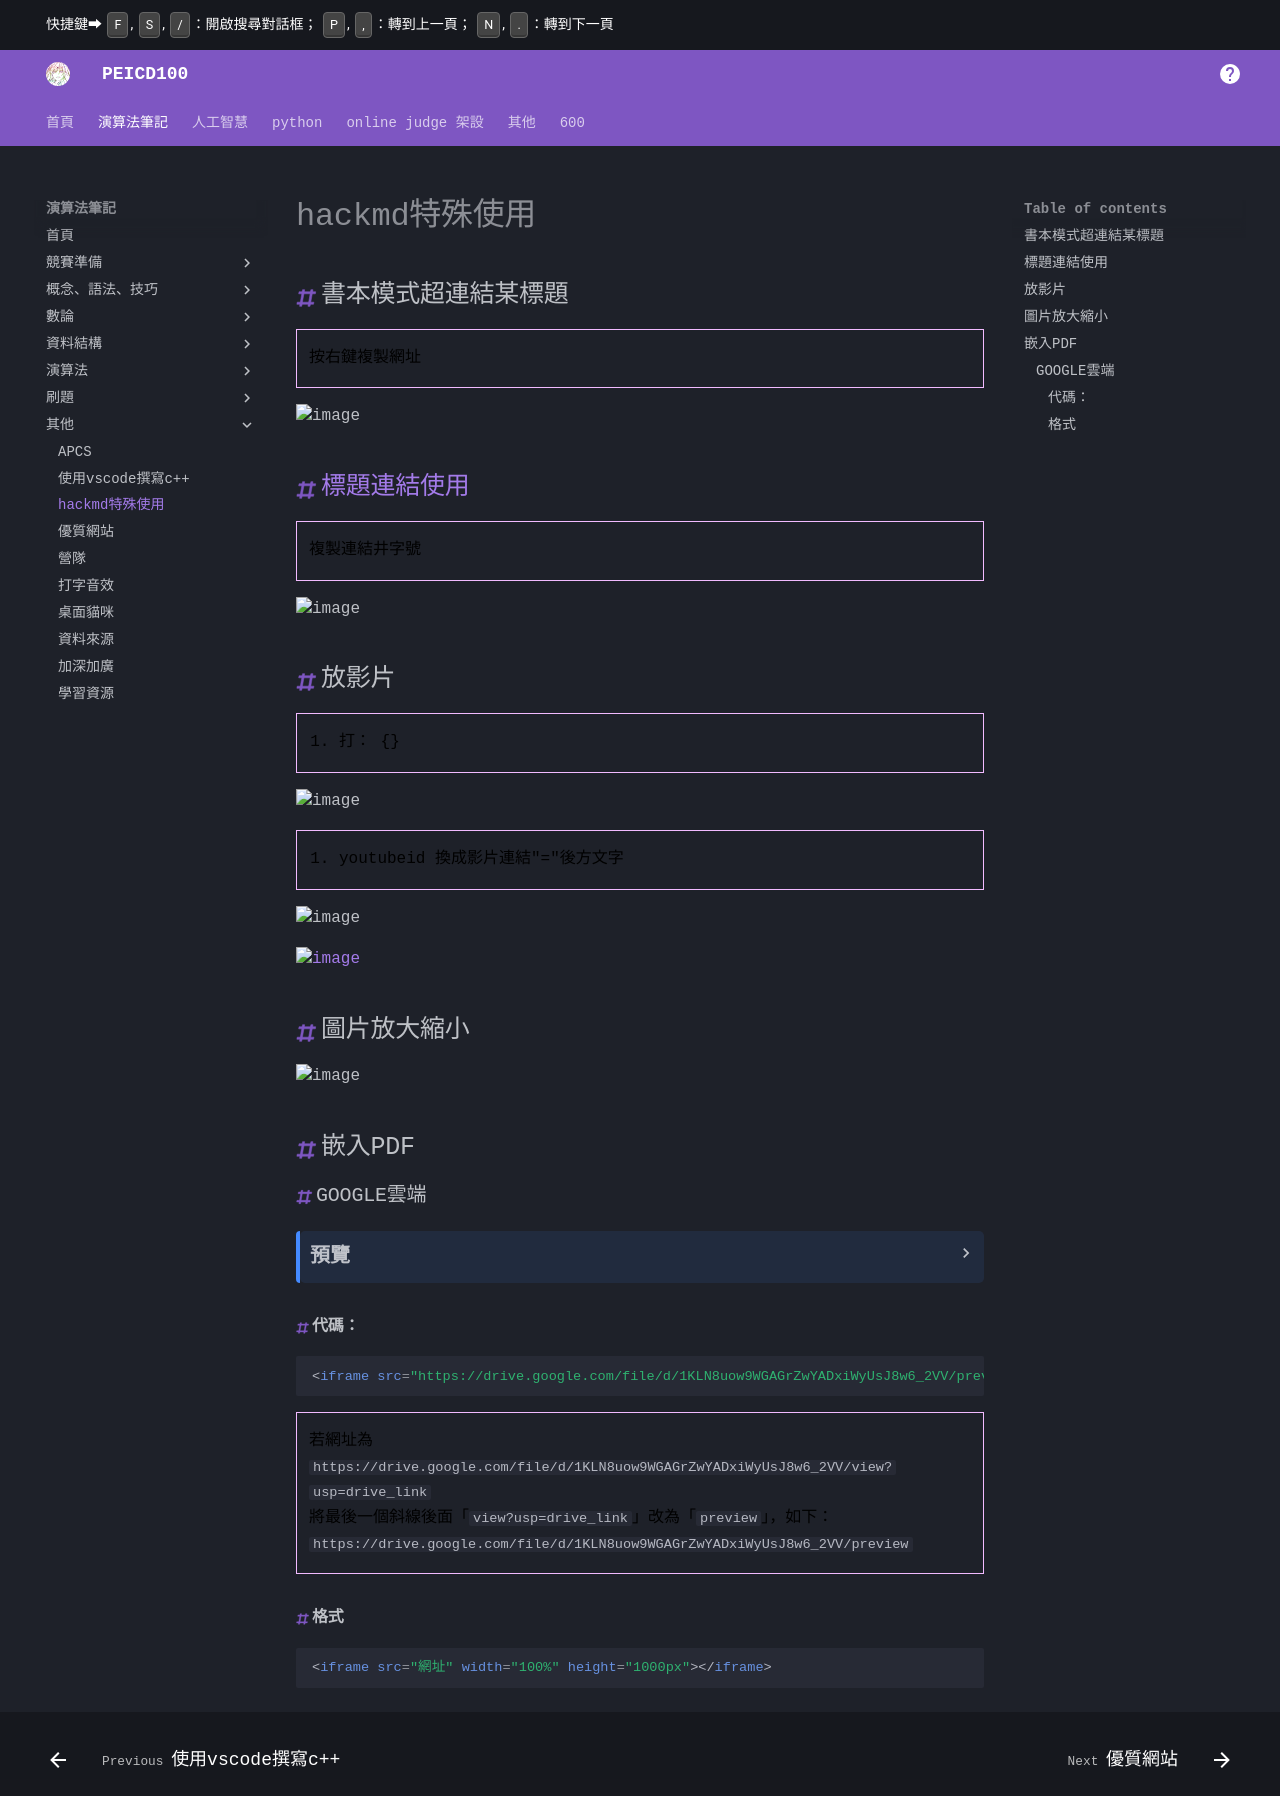

repository: PEICSOC/PEICSOC.github.io · page: md-演算法筆記/hackmd特殊使用.html · generator: mkdocs

# hackmd特殊使用

## 書本模式超連結某標題

> 按右鍵複製網址

![image](https://hackmd.io/_uploads/rkAt8cIOR.png)

## [標題連結使用](#圖片放大縮小)
> 複製連結井字號

![image](https://hackmd.io/_uploads/ryqBpF01A.png)

## 放影片

> 1. 打： {}

![image](https://hackmd.io/_uploads/HJZGAYRkC.png)

> 2. youtubeid 換成影片連結"="後方文字

![image](https://hackmd.io/_uploads/rJ0NAtCkR.png)

[![image](https://hackmd.io/_uploads/B1-Y3bw7A.png)](https://www.youtube.com/watch?v=JUT-ikLAdG4)

## 圖片放大縮小
![image](https://hackmd.io/_uploads/rJcNPn0lR.png)

## 嵌入PDF

### GOOGLE雲端

<details>
<summary>預覽</summary>

<iframe src="https://drive.google.com/file/d/1KLN8uow9WGAGrZwYADxiWyUsJ8w6_2VV/preview" width="100%" height="1100px"></iframe>

</details>

#### 代碼：
```html
<iframe src="https://drive.google.com/file/d/1KLN8uow9WGAGrZwYADxiWyUsJ8w6_2VV/preview" width="100%" height="1000px"></iframe>
```

> 若網址為
> `https://drive.google.com/file/d/1KLN8uow9WGAGrZwYADxiWyUsJ8w6_2VV/view?usp=drive_link`  
> 將最後一個斜線後面「`view?usp=drive_link`」改為「`preview`」，如下：  
> `https://drive.google.com/file/d/1KLN8uow9WGAGrZwYADxiWyUsJ8w6_2VV/preview`

#### 格式
```html
<iframe src="網址" width="100%" height="1000px"></iframe>
```
